Labelled photos from "dataset", an image-classification folder in bhavyatadvi/smartcitizenhubfinal. The possible labels are: garbage, graffiti, streetlight.

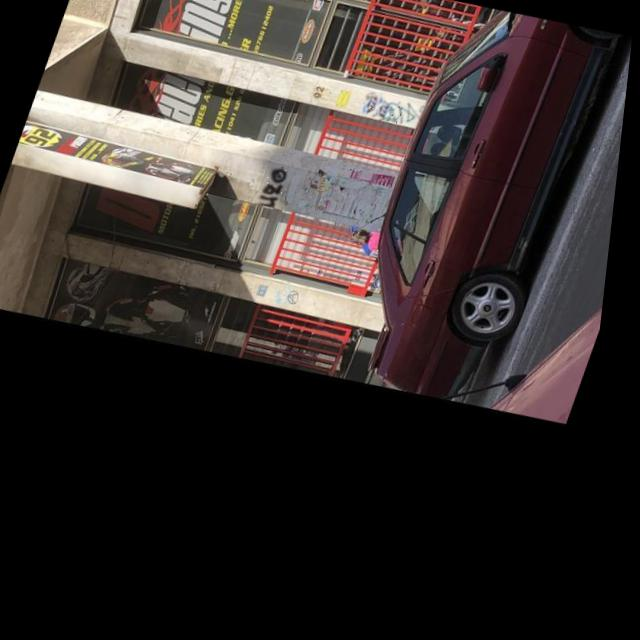
Label: graffiti

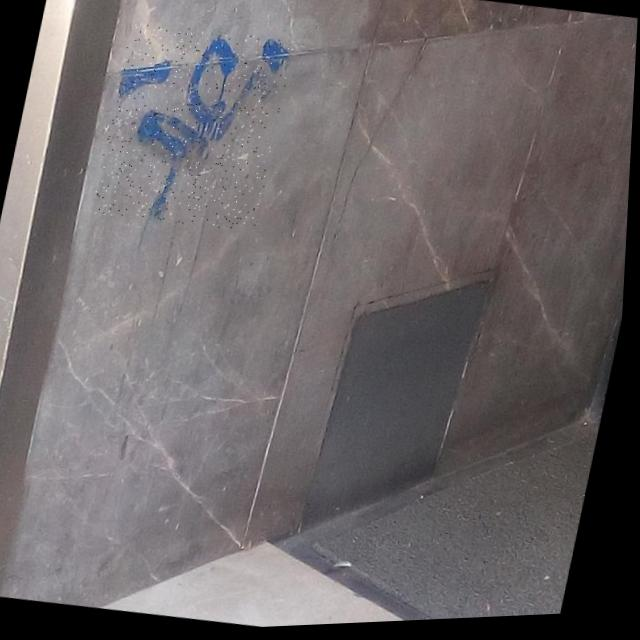
Label: graffiti

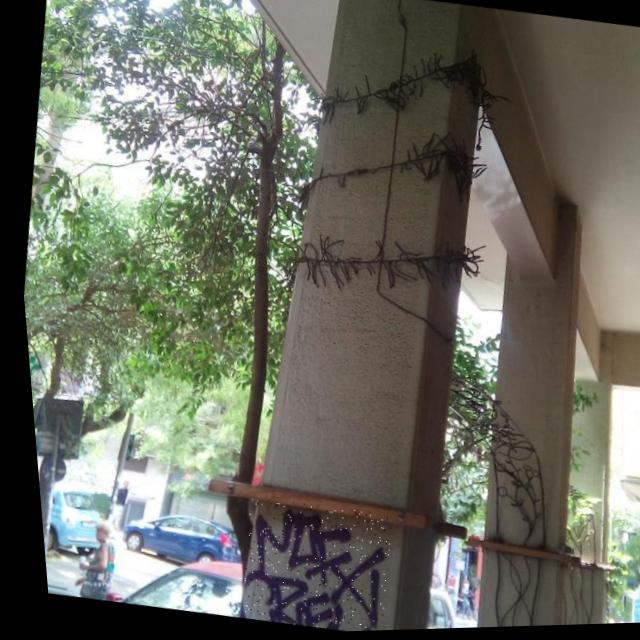
Label: graffiti

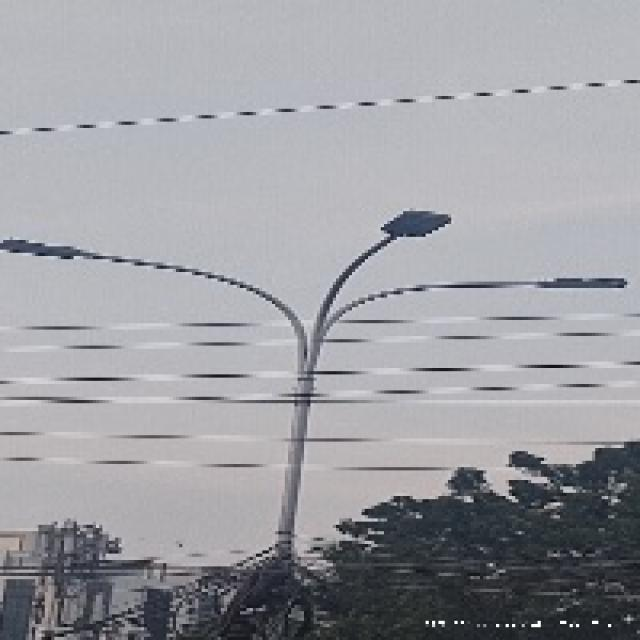
Label: streetlight

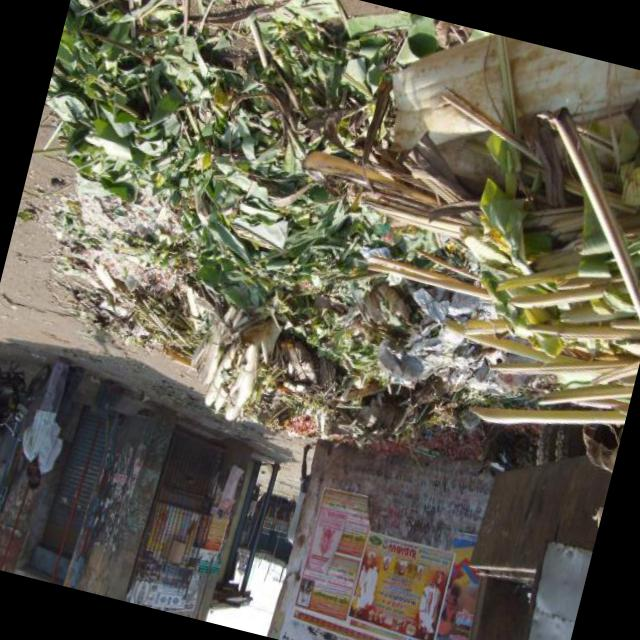
Label: garbage

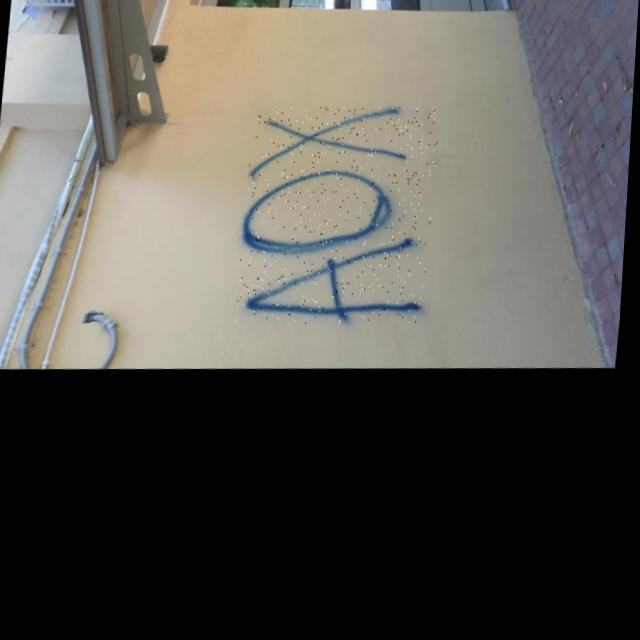
Label: graffiti
